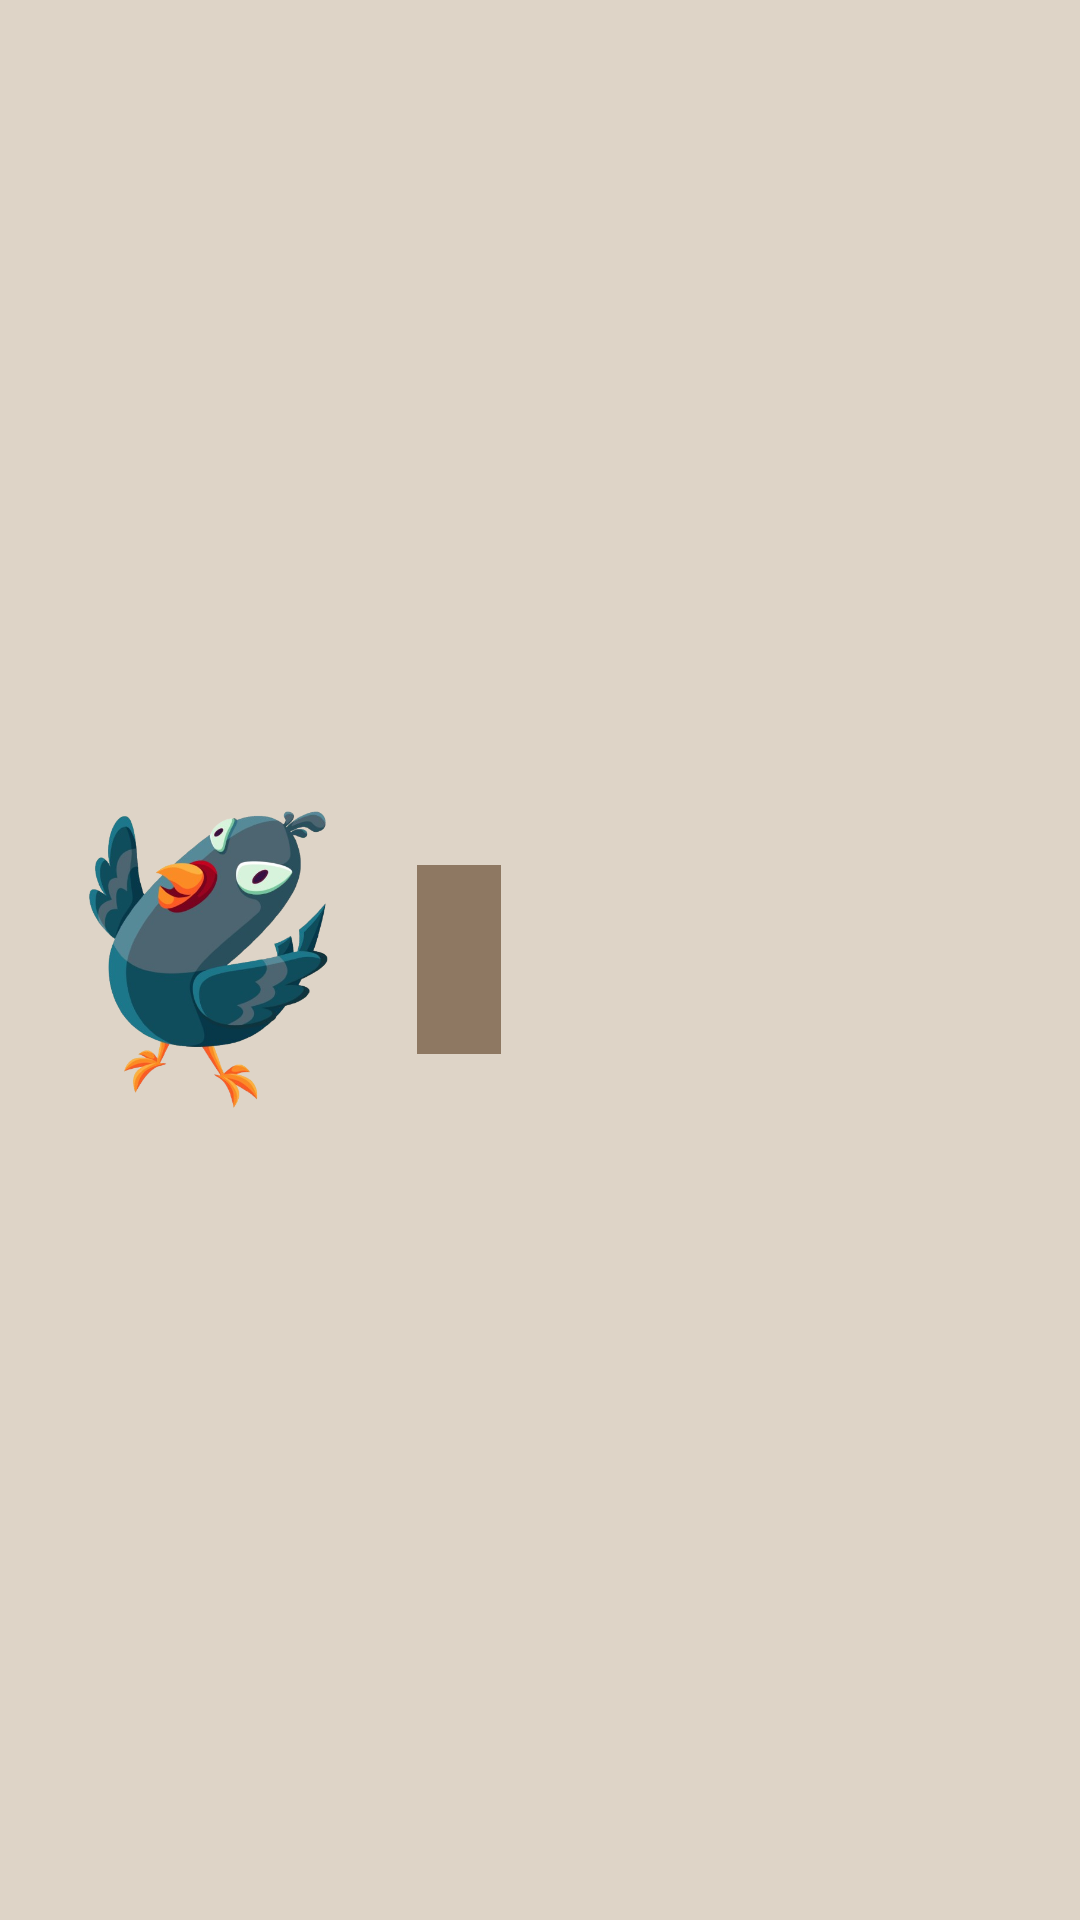

Layout XML and referenced resources for this Android screen:
<!-- AndroidManifest.xml: application theme Theme.ObliqueThrow -->
<!-- res/layout/my_toast.xml -->
<?xml version="1.0" encoding="utf-8"?>
<LinearLayout xmlns:android="http://schemas.android.com/apk/res/android"
    android:layout_width="wrap_content"
    android:layout_height="wrap_content"
    android:background="#DED4C7"
    android:padding="20dp"
    android:gravity="center_vertical"
    android:orientation="horizontal">

    <ImageView
        android:id="@+id/ivIn"
        android:layout_width="99dp"
        android:layout_height="99dp"
        android:src="@drawable/angry" />

    <TextView
        android:id="@+id/tvIn"
        android:layout_width="wrap_content"
        android:layout_height="wrap_content"
        android:textColor="#FFFFFF"
        android:textStyle="bold"
        android:background="#8E7862"
        android:padding="14dp"
        android:layout_gravity="center"
        android:layout_marginLeft="20dp"
        android:textSize="26sp"/>

</LinearLayout>
<!-- resources referenced by this layout -->
<resources>
  <!-- drawable angry: png bitmap (drawable, 173382 bytes) -->
  <style name="Theme.ObliqueThrow" parent="Base.Theme.ObliqueThrow" />
  <style name="Base.Theme.ObliqueThrow" parent="Theme.Material3.DayNight.NoActionBar">
          
          
      </style>
</resources>
